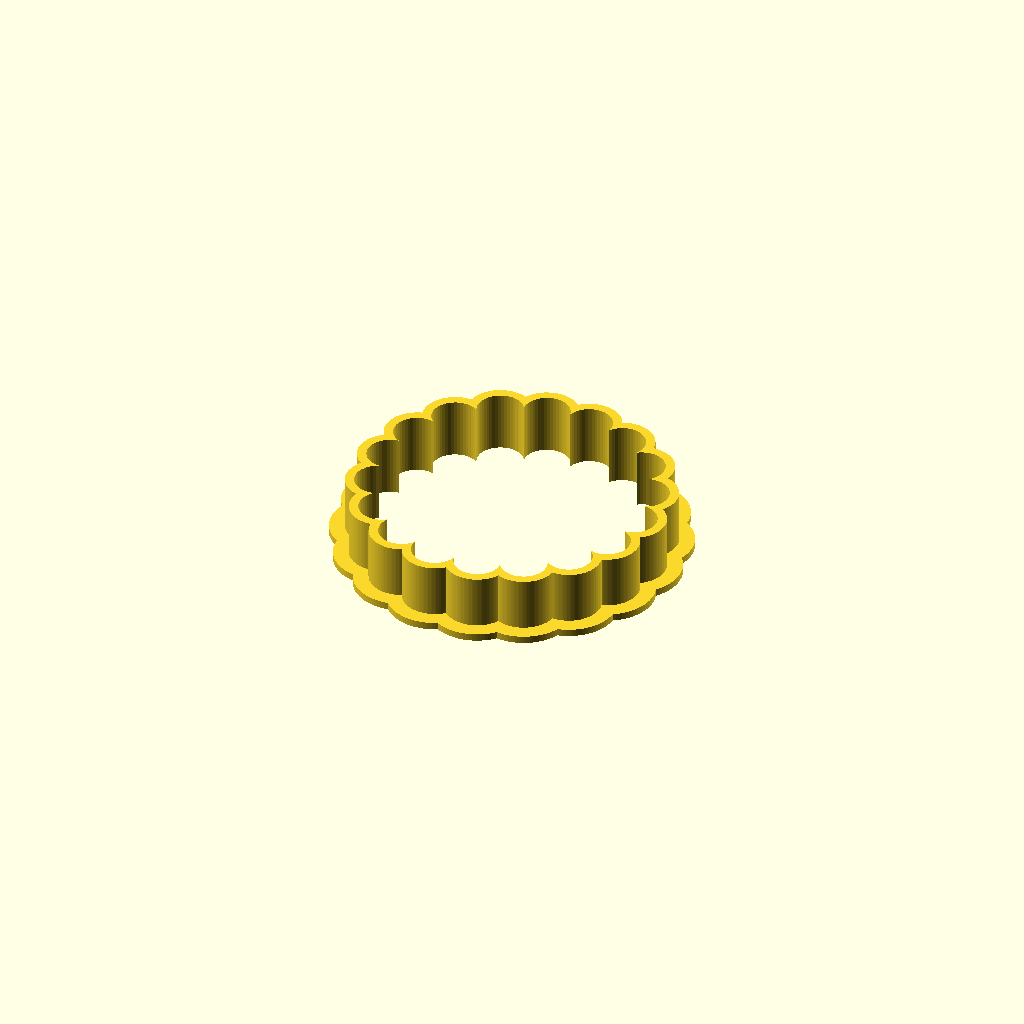
Cell 1 — every parameter at its default value.
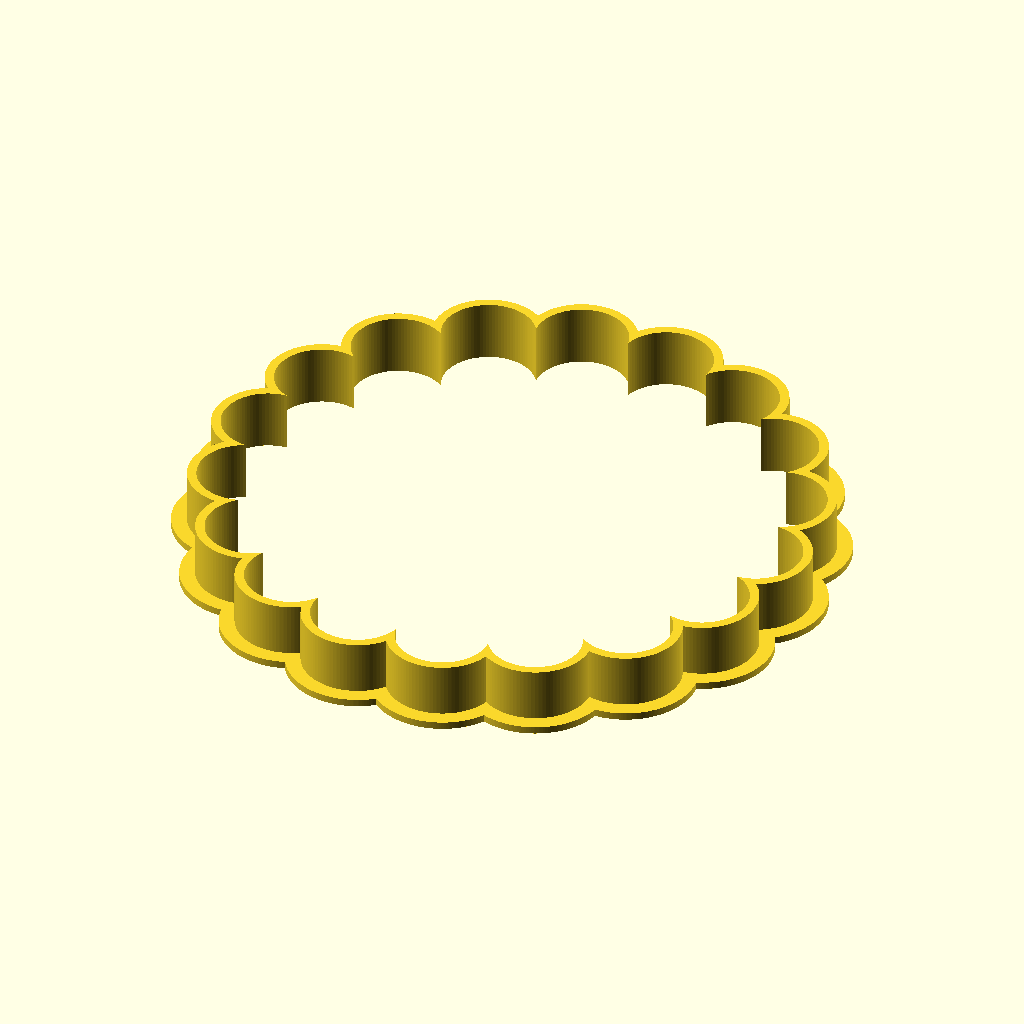
Cell 2: diam = 100 (everything else at default).
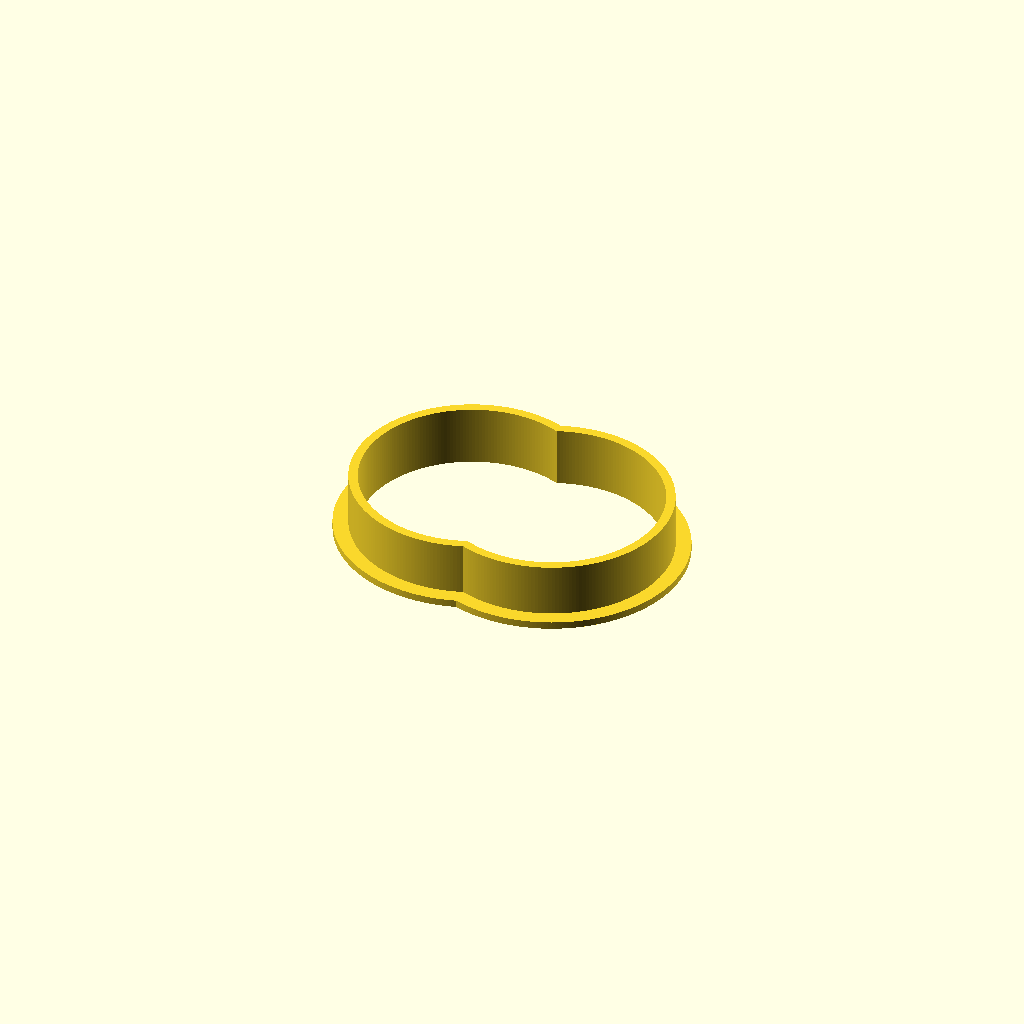
Cell 3: cusps = 2 (everything else at default).
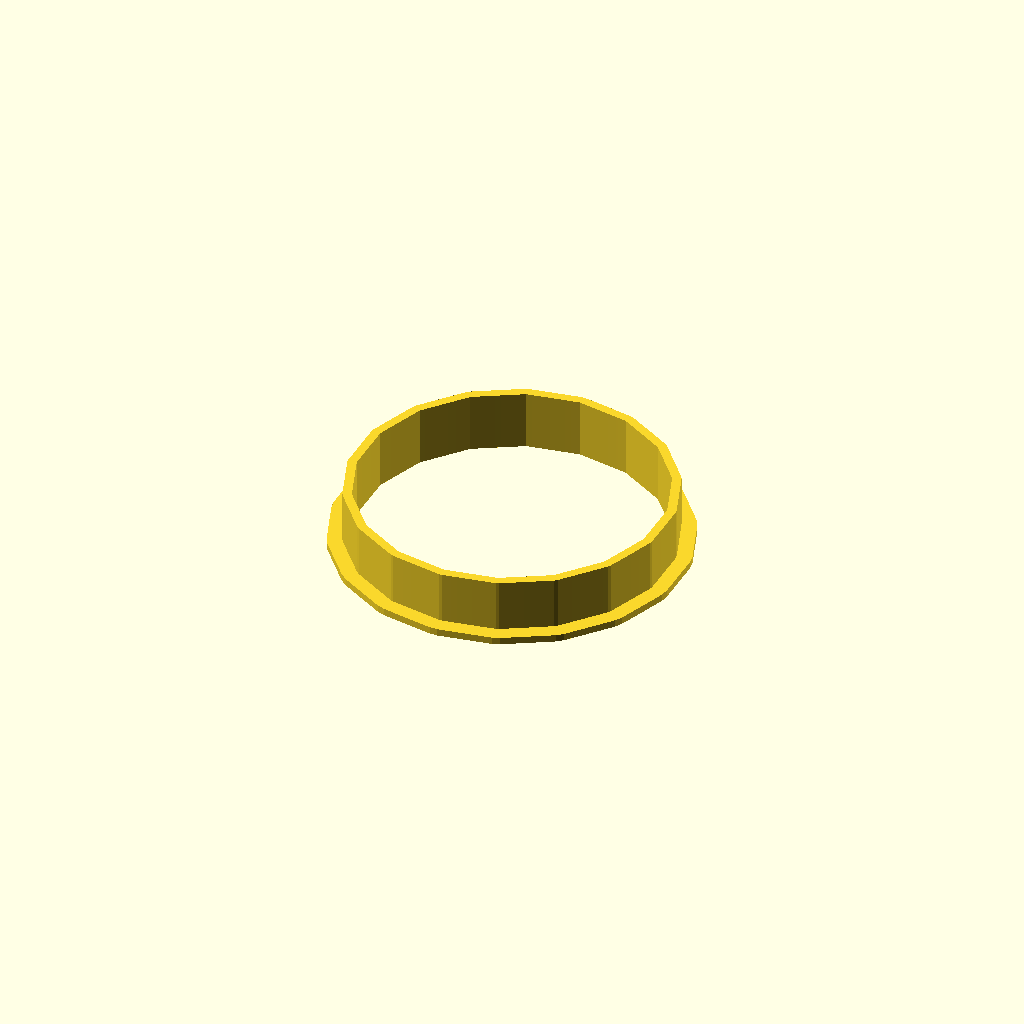
Cell 4: the same model with bulge = 0.01.
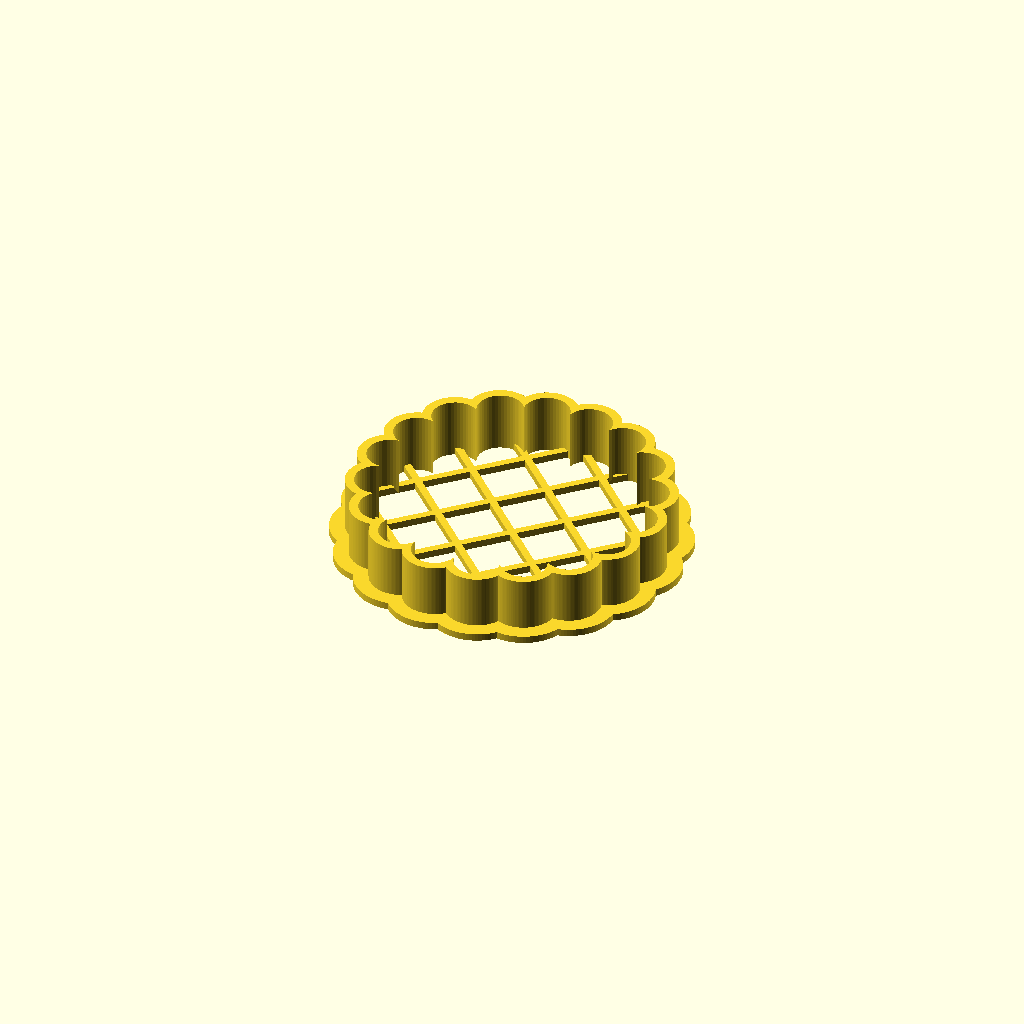
Cell 5 — grid set to "true", the other parameters unchanged.
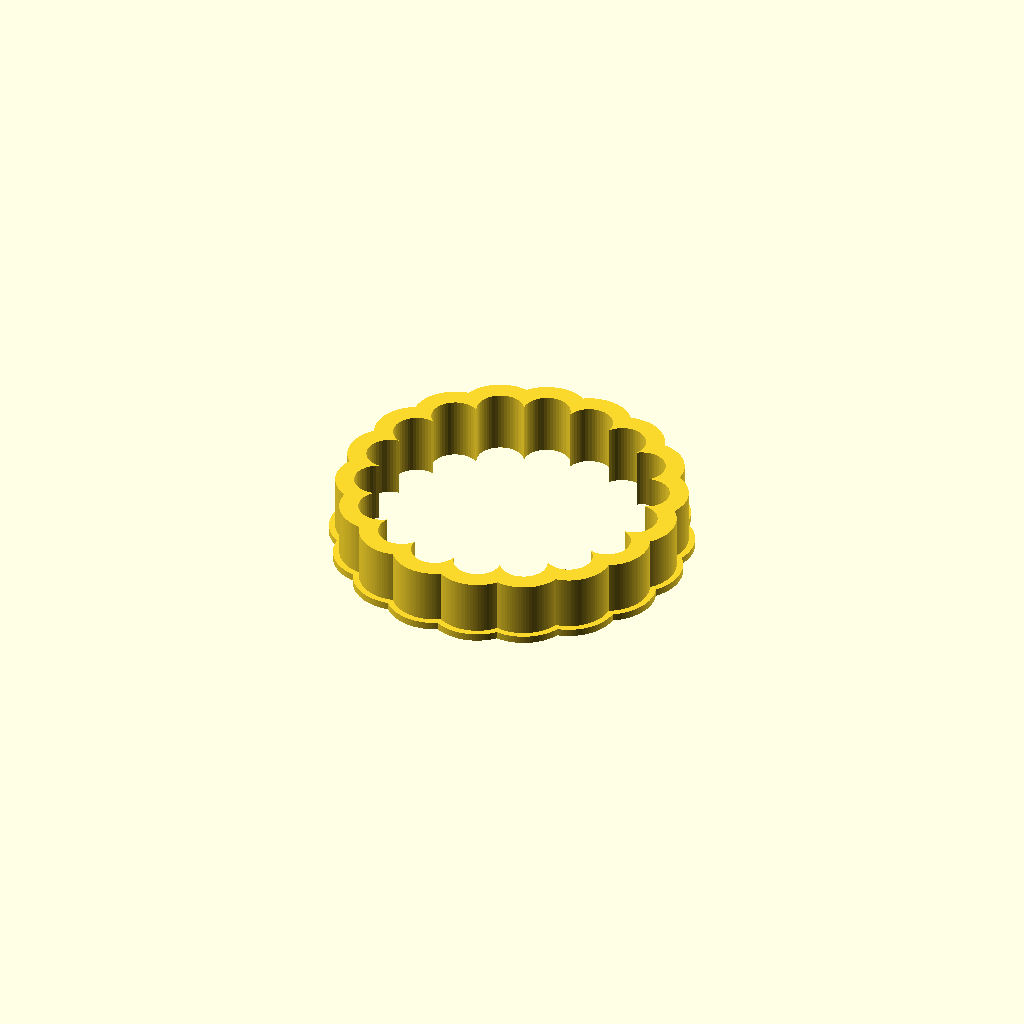
Cell 6: the same model with width = 3.
All cells are drawn from one camera (rotation 55°, 0°, 25°, orthographic, colour scheme Cornfield), so only the parameter changes between them.
OpenSCAD source file inputs/thingiverse/files/thing-2316775/files/cusped4.scad:
//Final diameter (mm)
diam = 50; // [0:100]
//number of cusps/petals
cusps = 18; // [2:30]
//bulge factor
bulge = 3; //[0.01:0.01:4]

//Use backing grid (slow)?
grid = "false"; // [false,true]
Bgrid = (grid == "true");
//width of cookie cutter body (mm)
width = 1.5;
//total height of the cookie cutter (mm)
height = 10.0;
//width of bottom flange (mm)
flangeWidth = 4.0;
//height of bottom border (mm)
flangeHeight = 1.2;
//line segment size (mm)
$fs = 0.5; // [0.05:0.05:2]

/// Grid parameters
//width of grid lines
gridWidth = 1.2;
//space between grid lines
gridSpace = 8.0;
gridThick = flangeHeight;

function crd(theta) = 2*sin(theta/2); //chord trig function
function rectCoords(r, theta) = [r*cos(theta), r*sin(theta)];
function addPoints(p1, p2) = [p1[0] + p2[0], p1[1] + p2[1]];

biga = 360/cusps; //angle per cusp
radius = diam/2/(cos(biga/2)+bulge/cusps); //radius to inside of cusps
chord = radius*crd(biga); //length of chord spanning each cusp
sag = radius*bulge/cusps;
smallR = sag/2 + chord*chord/8/sag; //radius needed for given sagitta
cuspAngle = 2*acos(1 - sag/smallR);
//centerA = 180 - cuspAngle/2; //angle from large angle to start of cusp
centerDist = diam/2-smallR; //dist from center of cusp to center of circle
gridX=diam*1.1; //max possible grid needed
gridY=gridX;

assert(cuspAngle <= 360);

$fn = ceil((smallR*cuspAngle*3.1415926/180)/$fs);
points = [ for (segment = [ 0 : cusps-1 ])
	         let (center = rectCoords(centerDist, biga*segment), startA = biga*segment - cuspAngle/2)
	         for (point = [ 0 : $fn])
				 center + rectCoords(smallR, startA + cuspAngle*point/$fn)
		 ];
module shape() {
    polygon(points);
}

module grid(width, spacing, thickness, xsize, ysize) {
	period = width + spacing;
	nX = floor(xsize/2/period);
	nY = floor(ysize/2/period);
	
	for (i=[-nX:nX]) {
		translate([period*i,0,thickness/2]) cube([width, ysize, thickness], true);
	}
	for (i=[-nY:nY]) {
		translate([0, period*i, thickness/2]) cube([xsize, width, thickness], true);
	}
}

module innerCutout() { //inner edge of cutter, exaggerated to subtract well
    translate([0,0,-0.1]) linear_extrude(height+0.2) shape();
}
module addGrid() {
    if (Bgrid) {
        intersection(){ //portion of grid that is inside cutter
            rotate(45) grid(gridWidth, gridSpace, gridThick, gridX, gridY);
            innerCutout();
        };
    }
	children();
}

addGrid() render(2) difference(){
    union() {
        linear_extrude(flangeHeight) offset(flangeWidth) shape(); //flange on top
        linear_extrude(height) offset(width) shape();             //outer edge of cutter
    }
    innerCutout();
}
Customizer parameters (derived from the source; name, type, default, range or options):
diam: number, default 50, range 0 to 100
cusps: number, default 18, range 2 to 30
bulge: number, default 3, range 0.01 to 4, step 0.01
grid: string, default "false", options "false", "true"
width: number, default 1.5
height: number, default 10
flangeWidth: number, default 4
flangeHeight: number, default 1.2
gridWidth: number, default 1.2
gridSpace: number, default 8
